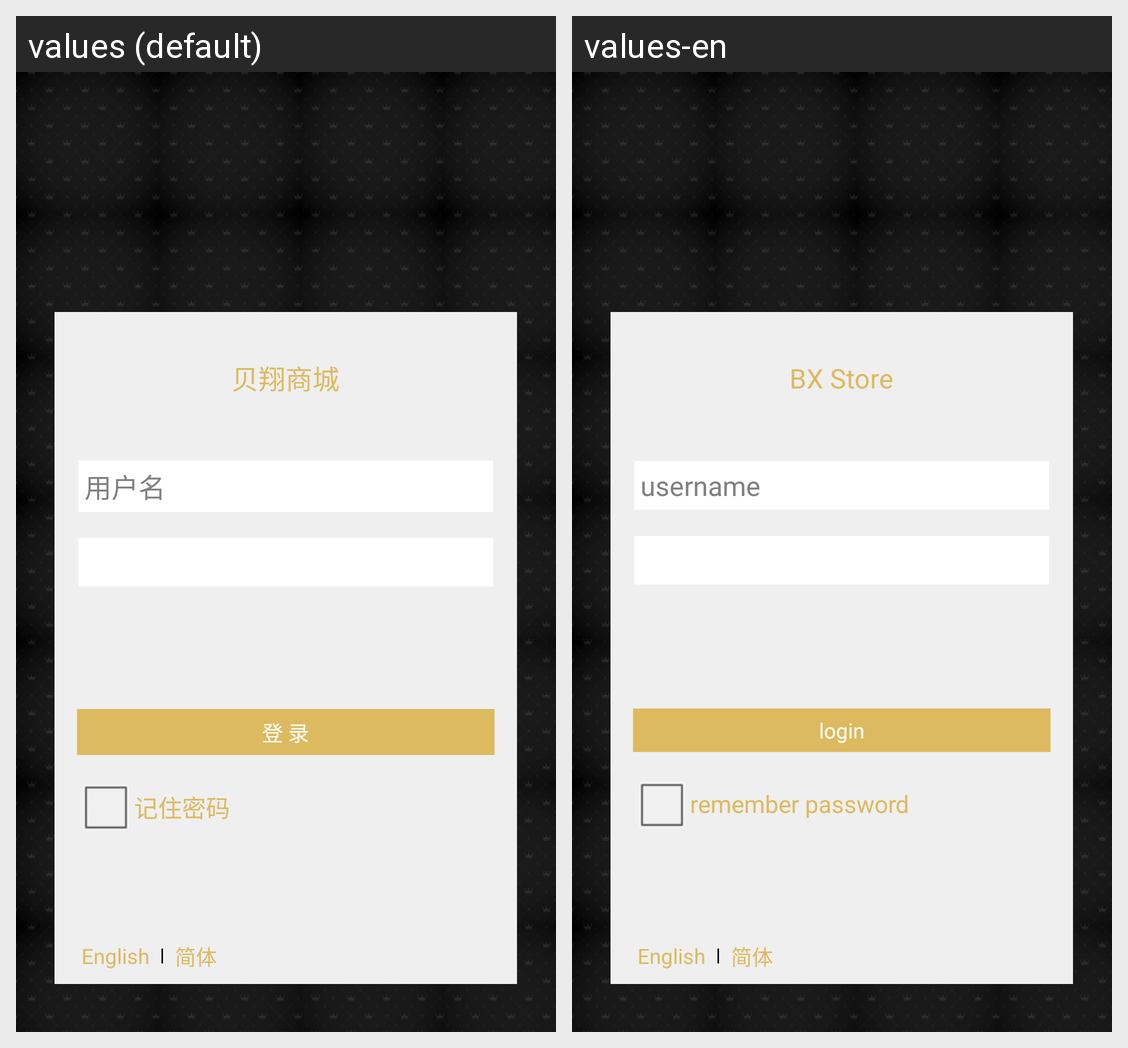

Here is an Android app screen in its default locale and in the app's own translations. Write out the translated-string differences for the strings that appear on this screen.
Android screen res/layout/activity_login.xml rendered under 2 locales, left to right: values (default), values-en. Device: Nexus 5 (rendered at 1080×1920; each locale shown at half size, 540×960, under a caption strip naming it); theme AppTheme.
Strings drawn on this screen, with the default value and each locale's value (text and hints the layout hard-codes, and strings that could not be matched under every locale, appear in the picture but are not listed):

app_name
  values: 贝翔商城
  values-en: BX Store

username
  values: 用户名
  values-en: username

login
  values: 登 录
  values-en: login

remember
  values: 记住密码
  values-en: remember password
